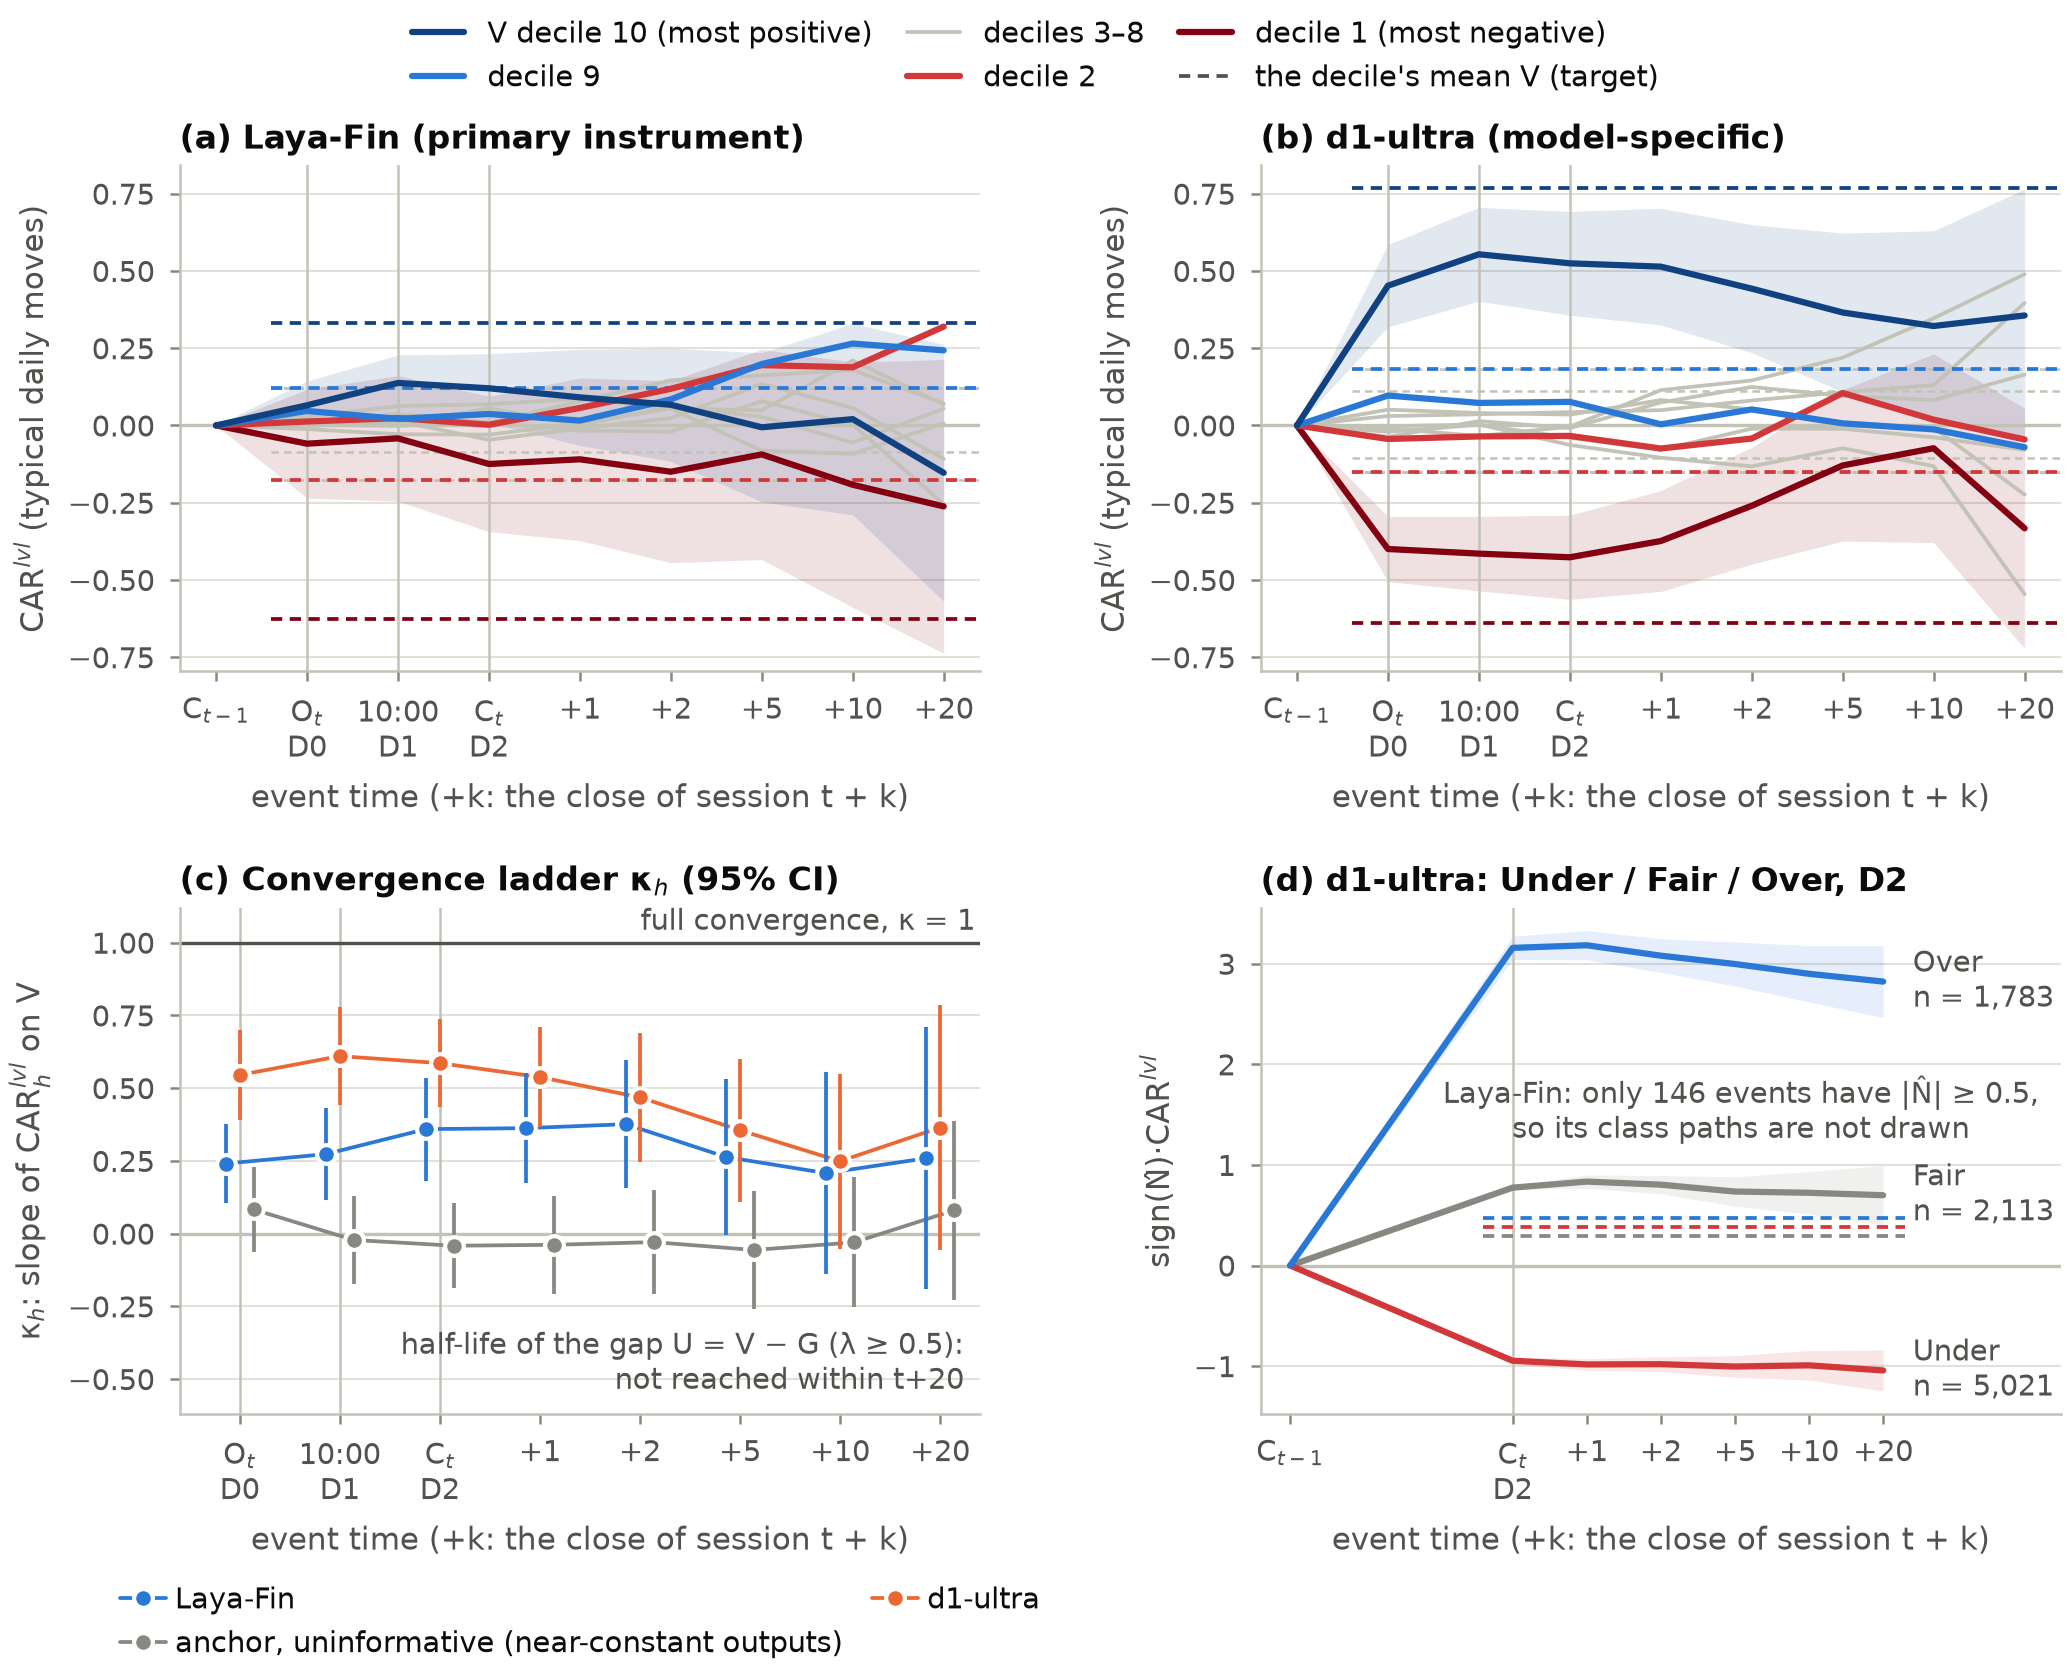

Data behind this chart, as committed beside it:
panel, series, label, role, x, xv, y, lo, hi, ci, source, key, y_col, x_col, lo_col, hi_col, se_col
a, decile_1, 1, path, C(t−1), 0.0, 0.0, 0.0, 0.0, se, artifacts/NA-12/figure_data/fig1_v_decil…, laya_fin|v_decile|1|car_pre1, mean, , , , se
a, decile_1, 1, path, C(t), 3.0, -0.1247, -0.3438, 0.09437, se, artifacts/NA-12/figure_data/fig1_v_decil…, laya_fin|v_decile|1|car_post0, mean, , , , se
a, decile_1, 1, path, t+1, 4.0, -0.1096, -0.3728, 0.1536, se, artifacts/NA-12/figure_data/fig1_v_decil…, laya_fin|v_decile|1|car_post1, mean, , , , se
a, decile_1, 1, path, t+2, 5.0, -0.1497, -0.4443, 0.1449, se, artifacts/NA-12/figure_data/fig1_v_decil…, laya_fin|v_decile|1|car_post2, mean, , , , se
a, decile_1, 1, path, t+5, 6.0, -0.09374, -0.434, 0.2465, se, artifacts/NA-12/figure_data/fig1_v_decil…, laya_fin|v_decile|1|car_post5, mean, , , , se
a, decile_1, 1, path, t+10, 7.0, -0.192, -0.5886, 0.2045, se, artifacts/NA-12/figure_data/fig1_v_decil…, laya_fin|v_decile|1|car_post10, mean, , , , se
a, decile_1, 1, path, t+20, 8.0, -0.262, -0.7374, 0.2135, se, artifacts/NA-12/figure_data/fig1_v_decil…, laya_fin|v_decile|1|car_post20, mean, , , , se
a, decile_1, 1, path, O(t), 1.0, -0.059, -0.2351, 0.1171, se, artifacts/NA-12/figure_data/fig1_v_decil…, laya_fin|v_decile|1|car_lvl_o0, mean, , , , se
a, decile_1, 1, path, 10:00, 2.0, -0.04173, -0.2451, 0.1617, se, artifacts/NA-12/figure_data/fig1_v_decil…, laya_fin|v_decile|1|car_lvl_10, mean, , , , se
a, decile_2, 2, path, C(t−1), 0.0, 0.0, 0.0, 0.0, se, artifacts/NA-12/figure_data/fig1_v_decil…, laya_fin|v_decile|2|car_pre1, mean, , , , se
a, decile_2, 2, path, C(t), 3.0, 0.002166, -0.1012, 0.1055, se, artifacts/NA-12/figure_data/fig1_v_decil…, laya_fin|v_decile|2|car_post0, mean, , , , se
a, decile_2, 2, path, t+1, 4.0, 0.05662, -0.1011, 0.2143, se, artifacts/NA-12/figure_data/fig1_v_decil…, laya_fin|v_decile|2|car_post1, mean, , , , se
a, decile_2, 2, path, t+2, 5.0, 0.1186, -0.07253, 0.3097, se, artifacts/NA-12/figure_data/fig1_v_decil…, laya_fin|v_decile|2|car_post2, mean, , , , se
a, decile_2, 2, path, t+5, 6.0, 0.1951, -0.08258, 0.4727, se, artifacts/NA-12/figure_data/fig1_v_decil…, laya_fin|v_decile|2|car_post5, mean, , , , se
a, decile_2, 2, path, t+10, 7.0, 0.1882, -0.1739, 0.5502, se, artifacts/NA-12/figure_data/fig1_v_decil…, laya_fin|v_decile|2|car_post10, mean, , , , se
a, decile_2, 2, path, t+20, 8.0, 0.3199, -0.1286, 0.7684, se, artifacts/NA-12/figure_data/fig1_v_decil…, laya_fin|v_decile|2|car_post20, mean, , , , se
a, decile_2, 2, path, O(t), 1.0, 0.01271, -0.05079, 0.0762, se, artifacts/NA-12/figure_data/fig1_v_decil…, laya_fin|v_decile|2|car_lvl_o0, mean, , , , se
a, decile_2, 2, path, 10:00, 2.0, 0.02379, -0.06175, 0.1093, se, artifacts/NA-12/figure_data/fig1_v_decil…, laya_fin|v_decile|2|car_lvl_10, mean, , , , se
a, decile_3, 3, path, C(t−1), 0.0, 0.0, 0.0, 0.0, se, artifacts/NA-12/figure_data/fig1_v_decil…, laya_fin|v_decile|3|car_pre1, mean, , , , se
a, decile_3, 3, path, C(t), 3.0, 0.008607, -0.07377, 0.09099, se, artifacts/NA-12/figure_data/fig1_v_decil…, laya_fin|v_decile|3|car_post0, mean, , , , se
a, decile_3, 3, path, t+1, 4.0, 0.07807, -0.043, 0.1991, se, artifacts/NA-12/figure_data/fig1_v_decil…, laya_fin|v_decile|3|car_post1, mean, , , , se
a, decile_3, 3, path, t+2, 5.0, 0.1461, -0.004695, 0.297, se, artifacts/NA-12/figure_data/fig1_v_decil…, laya_fin|v_decile|3|car_post2, mean, , , , se
a, decile_3, 3, path, t+5, 6.0, 0.1616, -0.05508, 0.3783, se, artifacts/NA-12/figure_data/fig1_v_decil…, laya_fin|v_decile|3|car_post5, mean, , , , se
a, decile_3, 3, path, t+10, 7.0, 0.1796, -0.1183, 0.4775, se, artifacts/NA-12/figure_data/fig1_v_decil…, laya_fin|v_decile|3|car_post10, mean, , , , se
a, decile_3, 3, path, t+20, 8.0, 0.07104, -0.3376, 0.4797, se, artifacts/NA-12/figure_data/fig1_v_decil…, laya_fin|v_decile|3|car_post20, mean, , , , se
a, decile_3, 3, path, O(t), 1.0, 0.002169, -0.05064, 0.05498, se, artifacts/NA-12/figure_data/fig1_v_decil…, laya_fin|v_decile|3|car_lvl_o0, mean, , , , se
a, decile_3, 3, path, 10:00, 2.0, 0.03775, -0.02672, 0.1022, se, artifacts/NA-12/figure_data/fig1_v_decil…, laya_fin|v_decile|3|car_lvl_10, mean, , , , se
a, decile_4, 4, path, C(t−1), 0.0, 0.0, 0.0, 0.0, se, artifacts/NA-12/figure_data/fig1_v_decil…, laya_fin|v_decile|4|car_pre1, mean, , , , se
a, decile_4, 4, path, C(t), 3.0, -0.02981, -0.1087, 0.04909, se, artifacts/NA-12/figure_data/fig1_v_decil…, laya_fin|v_decile|4|car_post0, mean, , , , se
a, decile_4, 4, path, t+1, 4.0, 0.00654, -0.1102, 0.1233, se, artifacts/NA-12/figure_data/fig1_v_decil…, laya_fin|v_decile|4|car_post1, mean, , , , se
a, decile_4, 4, path, t+2, 5.0, 0.05498, -0.09359, 0.2036, se, artifacts/NA-12/figure_data/fig1_v_decil…, laya_fin|v_decile|4|car_post2, mean, , , , se
a, decile_4, 4, path, t+5, 6.0, 0.04875, -0.1587, 0.2562, se, artifacts/NA-12/figure_data/fig1_v_decil…, laya_fin|v_decile|4|car_post5, mean, , , , se
a, decile_4, 4, path, t+10, 7.0, 0.2097, -0.07947, 0.499, se, artifacts/NA-12/figure_data/fig1_v_decil…, laya_fin|v_decile|4|car_post10, mean, , , , se
a, decile_4, 4, path, t+20, 8.0, 0.0684, -0.3303, 0.4671, se, artifacts/NA-12/figure_data/fig1_v_decil…, laya_fin|v_decile|4|car_post20, mean, , , , se
a, decile_4, 4, path, O(t), 1.0, -0.01183, -0.05488, 0.03121, se, artifacts/NA-12/figure_data/fig1_v_decil…, laya_fin|v_decile|4|car_lvl_o0, mean, , , , se
a, decile_4, 4, path, 10:00, 2.0, -0.0284, -0.08879, 0.03198, se, artifacts/NA-12/figure_data/fig1_v_decil…, laya_fin|v_decile|4|car_lvl_10, mean, , , , se
a, decile_5, 5, path, C(t−1), 0.0, 0.0, 0.0, 0.0, se, artifacts/NA-12/figure_data/fig1_v_decil…, laya_fin|v_decile|5|car_pre1, mean, , , , se
a, decile_5, 5, path, C(t), 3.0, 0.01088, -0.06007, 0.08183, se, artifacts/NA-12/figure_data/fig1_v_decil…, laya_fin|v_decile|5|car_post0, mean, , , , se
a, decile_5, 5, path, t+1, 4.0, -0.01654, -0.1205, 0.08744, se, artifacts/NA-12/figure_data/fig1_v_decil…, laya_fin|v_decile|5|car_post1, mean, , , , se
a, decile_5, 5, path, t+2, 5.0, -0.02014, -0.1557, 0.1154, se, artifacts/NA-12/figure_data/fig1_v_decil…, laya_fin|v_decile|5|car_post2, mean, , , , se
a, decile_5, 5, path, t+5, 6.0, 0.07878, -0.1252, 0.2828, se, artifacts/NA-12/figure_data/fig1_v_decil…, laya_fin|v_decile|5|car_post5, mean, , , , se
a, decile_5, 5, path, t+10, 7.0, 0.00257, -0.2799, 0.285, se, artifacts/NA-12/figure_data/fig1_v_decil…, laya_fin|v_decile|5|car_post10, mean, , , , se
a, decile_5, 5, path, t+20, 8.0, -0.2541, -0.6571, 0.149, se, artifacts/NA-12/figure_data/fig1_v_decil…, laya_fin|v_decile|5|car_post20, mean, , , , se
a, decile_5, 5, path, O(t), 1.0, 0.001432, -0.03781, 0.04067, se, artifacts/NA-12/figure_data/fig1_v_decil…, laya_fin|v_decile|5|car_lvl_o0, mean, , , , se
a, decile_5, 5, path, 10:00, 2.0, -0.001047, -0.05935, 0.05726, se, artifacts/NA-12/figure_data/fig1_v_decil…, laya_fin|v_decile|5|car_lvl_10, mean, , , , se
a, decile_6, 6, path, C(t−1), 0.0, 0.0, 0.0, 0.0, se, artifacts/NA-12/figure_data/fig1_v_decil…, laya_fin|v_decile|6|car_pre1, mean, , , , se
a, decile_6, 6, path, C(t), 3.0, 0.05624, -0.01706, 0.1295, se, artifacts/NA-12/figure_data/fig1_v_decil…, laya_fin|v_decile|6|car_post0, mean, , , , se
a, decile_6, 6, path, t+1, 4.0, 0.001634, -0.1093, 0.1126, se, artifacts/NA-12/figure_data/fig1_v_decil…, laya_fin|v_decile|6|car_post1, mean, , , , se
a, decile_6, 6, path, t+2, 5.0, 0.06122, -0.08101, 0.2035, se, artifacts/NA-12/figure_data/fig1_v_decil…, laya_fin|v_decile|6|car_post2, mean, , , , se
a, decile_6, 6, path, t+5, 6.0, 0.02772, -0.1786, 0.234, se, artifacts/NA-12/figure_data/fig1_v_decil…, laya_fin|v_decile|6|car_post5, mean, , , , se
a, decile_6, 6, path, t+10, 7.0, -0.05552, -0.3405, 0.2294, se, artifacts/NA-12/figure_data/fig1_v_decil…, laya_fin|v_decile|6|car_post10, mean, , , , se
a, decile_6, 6, path, t+20, 8.0, 0.05449, -0.3513, 0.4603, se, artifacts/NA-12/figure_data/fig1_v_decil…, laya_fin|v_decile|6|car_post20, mean, , , , se
a, decile_6, 6, path, O(t), 1.0, 0.01144, -0.02673, 0.04961, se, artifacts/NA-12/figure_data/fig1_v_decil…, laya_fin|v_decile|6|car_lvl_o0, mean, , , , se
a, decile_6, 6, path, 10:00, 2.0, 0.0006475, -0.05675, 0.05805, se, artifacts/NA-12/figure_data/fig1_v_decil…, laya_fin|v_decile|6|car_lvl_10, mean, , , , se
a, decile_7, 7, path, C(t−1), 0.0, 0.0, 0.0, 0.0, se, artifacts/NA-12/figure_data/fig1_v_decil…, laya_fin|v_decile|7|car_pre1, mean, , , , se
a, decile_7, 7, path, C(t), 3.0, 0.06849, -0.004245, 0.1412, se, artifacts/NA-12/figure_data/fig1_v_decil…, laya_fin|v_decile|7|car_post0, mean, , , , se
a, decile_7, 7, path, t+1, 4.0, 0.08638, -0.02236, 0.1951, se, artifacts/NA-12/figure_data/fig1_v_decil…, laya_fin|v_decile|7|car_post1, mean, , , , se
a, decile_7, 7, path, t+2, 5.0, 0.05402, -0.07825, 0.1863, se, artifacts/NA-12/figure_data/fig1_v_decil…, laya_fin|v_decile|7|car_post2, mean, , , , se
a, decile_7, 7, path, t+5, 6.0, -0.08189, -0.2908, 0.127, se, artifacts/NA-12/figure_data/fig1_v_decil…, laya_fin|v_decile|7|car_post5, mean, , , , se
a, decile_7, 7, path, t+10, 7.0, -0.09165, -0.3708, 0.1874, se, artifacts/NA-12/figure_data/fig1_v_decil…, laya_fin|v_decile|7|car_post10, mean, , , , se
... 200 more rows
